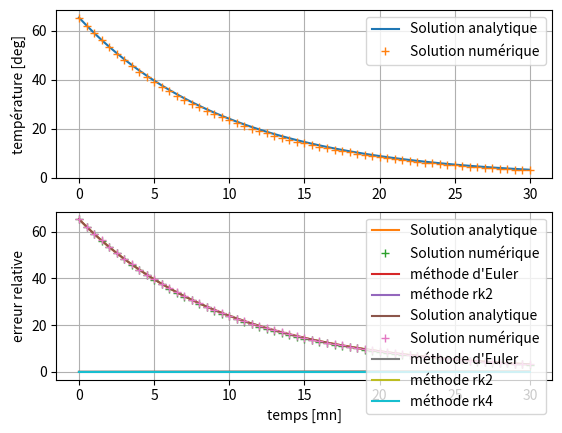

This figure's Python source:
import numpy as np
import matplotlib.pyplot as plt

# paramètres
r = 0.1 # mn^-1
ti = 0 # mn
te = 30 # mn
step = 0.5 # mn
ordre = 1

# conditions initiales
D_ini = 65.3 # degrés

# loi de decroissance
def derivee_D (D, t):
    '''
        Loi de décroissance dD/dt = - r D
    '''
    return -r * D

# méthode d'Euler
def Euler(start, end, step, v_ini, derivee, ordre):
    '''
        Application de la méthode d'Euler
    '''
    # Création du tableau temps
    interval = end - start                     # intervalle
    num_points = int(interval / step) + 1      # nombre d'éléments
    t = np.linspace(start, end, num_points)    # tableau temps t

    # initialisation du tableau v
    v = np.empty((ordre, num_points))

    # condition initiale
    v[:,0] = v_ini 

    # boucle for
    for i in range(num_points - 1):
        v[:,i+1] = v[:,i] + step * derivee(v[:,i],t[i])

    # argument de sortie
    return t, v

# methode d'Euler
t, Deu = Euler(ti, te, step, D_ini, derivee_D, ordre)

# solution analytique
Da = D_ini * np.exp(-r * t)

# comparaison des solutions
plt.subplot(2,1,1)
plt.plot(t, Da, label = 'Solution analytique')
plt.plot(t, Deu[0,:], '+', label = 'Solution numérique')
plt.ylabel('température [deg]')
plt.grid()
plt.legend()

plt.subplot(2,1,2)
plt.plot(t, np.abs((Deu[0,:] - Da)/Da))
plt.ylabel("erreur relative")
plt.xlabel('temps [mn]')
plt.grid()
plt.show()

# méthode d'Euler
def Euler(start, end, step, v_ini, derivee, ordre):
    '''
        Application de la méthode d'Euler
    '''
    # Création du tableau temps
    interval = end - start                     # intervalle
    num_points = int(interval / step) + 1      # nombre d'éléments
    t = np.linspace(start, end, num_points)    # tableau temps t

    # initialisation du tableau v
    v = np.empty((ordre, num_points))

    # condition initiale
    v[:,0] = v_ini 

    # boucle for
    for i in range(num_points - 1):
        v[:,i+1] = v[:,i] + step * derivee(v[:,i],t[i])

    # argument de sortie
    return t, v

def rk2(start, end, step, v_ini, derivee, ordre):
    '''
        Application de la méthode rk2
    '''
    # Création du tableau temps
    interval = end - start                     # intervalle
    num_points = int(interval / step) + 1      # nombre d'éléments
    t = np.linspace(start, end, num_points)    # tableau temps t

    # initialisation du tableau v
    v = np.empty((ordre, num_points))

    # condition initiale
    v[:,0] = v_ini 

    # boucle for
    for i in range(num_points - 1):
        d1 = derivee(v[:,i], t[i])
        v1 = v[:,i] + step/2 * d1
        d2 = derivee(v1, t[i] + step/2)
        v[:,i+1] = v1 + step/2 * d2

    # argument de sortie
    return t, v

# methode rk2
t, Drk2 = rk2(ti, te, step, D_ini, derivee_D, ordre)

# comparaison des solutions
plt.plot(t, Da, label = 'Solution analytique')
plt.plot(t, Drk2[0,:], '+', label = 'Solution numérique')
plt.xlabel('temps [mn]')
plt.ylabel('température [deg]')
plt.grid()
plt.legend()

# comparaison des méthodes
plt.plot(t, np.abs((Deu[0,:] - Da)/Da), label = "méthode d'Euler")
plt.plot(t, np.abs((Drk2[0,:] - Da)/Da), label = "méthode rk2")
plt.ylabel("erreur relative")
plt.xlabel('temps [mn]')
plt.legend()
plt.grid()
plt.show()

# méthode rk4
def rk4(start, end, step, v_ini, derivee, ordre):
    '''
        Application de la méthode rk4
    '''
    # Création du tableau temps
    interval = end - start                     # intervalle
    num_points = int(interval / step) + 1      # nombre d'éléments
    t = np.linspace(start, end, num_points)    # tableau temps t

    # initialisation du tableau v
    v = np.empty((ordre, num_points))

    # condition initiale
    v[:,0] = v_ini 

    # boucle for
    for i in range(num_points - 1):
        d1 = derivee(v[:,i], t[i])
        d2 = derivee(v[:,i] + step/2 * d1, t[i] + step/2)
        d3 = derivee(v[:,i] + step/2 * d2, t[i] + step/2)
        d4 = derivee(v[:,i] + step * d3, t[i] + step)
        v[:,i+1] = v[:,i] + step/6 * (d1 + 2*d2 + 2*d3 + d4)

    # argument de sortie
    return t, v

# methode rk4
t, Drk4 = rk4(ti, te, 0.5, D_ini, derivee_D, ordre)

# comparaison des solutions
plt.plot(t, Da, label = 'Solution analytique')
plt.plot(t, Drk4[0,:], '+', label = 'Solution numérique')
plt.xlabel('temps [s]')
plt.ylabel('température [deg]')
plt.grid()
plt.legend()
plt.show()

# comparaison des méthodes
plt.plot(t, np.abs((Deu[0,:] - Da)/Da), label = "méthode d'Euler")
plt.plot(t, np.abs((Drk2[0,:] - Da)/Da), label = "méthode rk2")
plt.plot(t, np.abs((Drk4[0,:] - Da)/Da), label = "méthode rk4")
plt.ylabel("erreur relative")
plt.xlabel('temps [mn]')
plt.legend()
plt.grid()
plt.show()